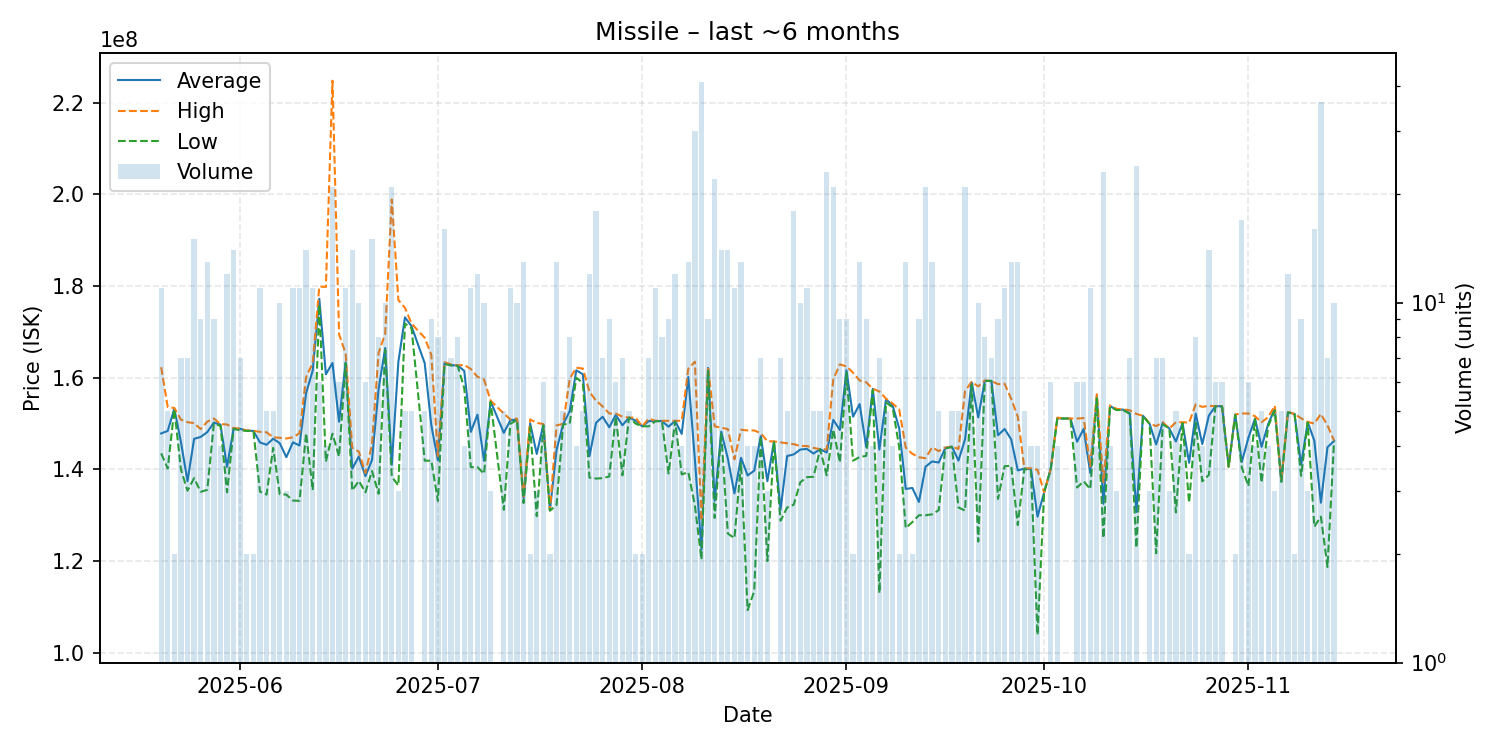

Values plotted in this chart, from the file beside it:
date, average, highest, lowest, order_count, volume
2025-05-20, 147845455, 162300000, 143500000, 8, 11
2025-05-21, 148400000, 153600000, 140200000, 5, 5
2025-05-22, 153250000, 153400000, 153100000, 2, 2
2025-05-23, 145985714, 150850000, 140000000, 6, 7
2025-05-24, 137428571, 150300000, 135350000, 6, 7
2025-05-25, 146666667, 150100000, 138100000, 15, 15
2025-05-26, 147088889, 148800000, 135100000, 9, 9
2025-05-27, 148130769, 150400000, 135550000, 9, 13
2025-05-28, 150211111, 151100000, 150000000, 6, 9
2025-05-29, 149775000, 149900000, 149500000, 4, 4
2025-05-30, 140558333, 149800000, 135000000, 10, 12
2025-05-31, 148935714, 149000000, 148850000, 9, 14
2025-06-01, 148842857, 148900000, 148500000, 4, 7
2025-06-02, 148450000, 148500000, 148400000, 2, 2
2025-06-03, 148400000, 148400000, 148400000, 2, 2
2025-06-04, 145881818, 148200000, 135150000, 10, 11
2025-06-05, 145380000, 148100000, 134500000, 5, 5
2025-06-06, 146700000, 147000000, 144700000, 5, 5
2025-06-07, 145710000, 146900000, 134600000, 8, 10
2025-06-08, 142666667, 146750000, 134500000, 3, 3
2025-06-09, 145900000, 147000000, 133200000, 9, 11
2025-06-10, 145218182, 147900000, 133150000, 9, 11
2025-06-11, 156664286, 160200000, 147900000, 14, 14
2025-06-12, 161572727, 163200000, 135500000, 8, 11
2025-06-13, 177233333, 179900000, 175900000, 4, 6
2025-06-14, 160750000, 179800000, 141700000, 4, 4
2025-06-15, 163223810, 224800000, 147800000, 18, 21
2025-06-16, 150400000, 169500000, 142800000, 6, 6
2025-06-17, 163354545, 165250000, 163200000, 8, 11
2025-06-18, 140150000, 144700000, 135400000, 10, 14
2025-06-19, 142790000, 143900000, 137500000, 7, 10
2025-06-20, 138533333, 139200000, 135000000, 5, 6
2025-06-21, 142046667, 145500000, 139650000, 13, 15
2025-06-22, 157537500, 165450000, 134700000, 8, 8
2025-06-23, 166480000, 169600000, 166100000, 6, 10
2025-06-24, 141009524, 198900000, 138400000, 13, 21
2025-06-25, 163466667, 176950000, 136500000, 3, 3
2025-06-26, 173180000, 175250000, 171800000, 5, 5
2025-06-27, 171220000, 171800000, 170800000, 5, 5
2025-06-29, 163160000, 168700000, 141900000, 5, 5
2025-06-30, 149644444, 165000000, 141900000, 8, 9
2025-07-01, 141962500, 142900000, 133100000, 7, 8
2025-07-02, 163175000, 163400000, 163000000, 10, 16
2025-07-03, 162728571, 162900000, 162700000, 2, 7
2025-07-04, 162675000, 162700000, 162600000, 6, 8
2025-07-05, 161500000, 162800000, 157700000, 4, 4
2025-07-06, 148190909, 161900000, 140500000, 9, 11
2025-07-07, 151941667, 160200000, 140500000, 9, 12
2025-07-08, 141880000, 159600000, 139050000, 6, 10
2025-07-09, 154833333, 155000000, 154750000, 3, 3
2025-07-11, 147980000, 152200000, 131200000, 5, 5
2025-07-12, 150718182, 150900000, 149950000, 9, 11
2025-07-13, 150900000, 151100000, 150800000, 9, 10
2025-07-14, 133707692, 134100000, 132650000, 8, 13
2025-07-15, 150050000, 150900000, 149200000, 2, 2
2025-07-16, 143366667, 150150000, 129800000, 3, 3
2025-07-17, 149766667, 149900000, 149600000, 6, 6
2025-07-18, 131050000, 131100000, 131000000, 2, 2
2025-07-19, 144215385, 149600000, 132200000, 12, 13
2025-07-20, 149840000, 149950000, 149800000, 5, 5
... 117 more rows
